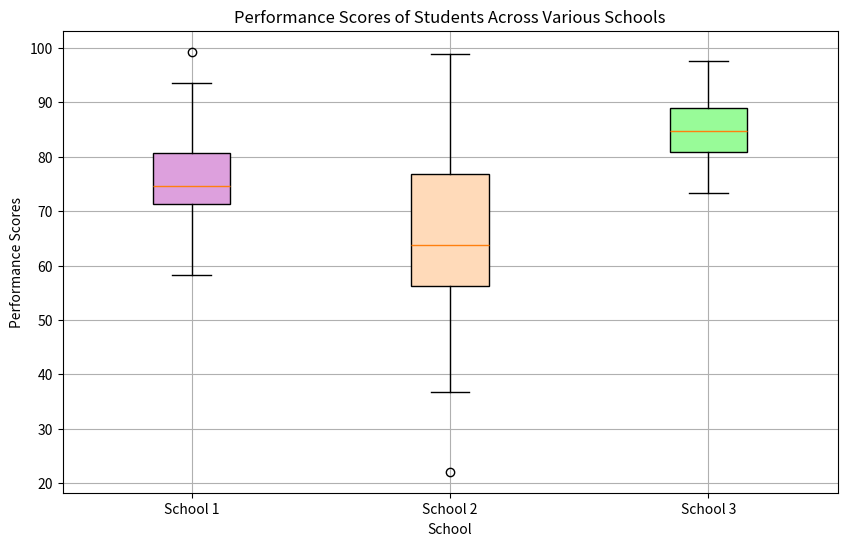

The matplotlib source for this figure:
import pandas as pd 

data = [
    {
        "school": "School 1",
        "performance_scores": 79.412
    },
    {
        "school": "School 1",
        "performance_scores": 71.691
    },
    {
        "school": "School 1",
        "performance_scores": 99.308
    },
    {
        "school": "School 1",
        "performance_scores": 72.479
    },
    {
        "school": "School 1",
        "performance_scores": 76.096
    },
    {
        "school": "School 1",
        "performance_scores": 90.825
    },
    {
        "school": "School 1",
        "performance_scores": 65.908
    },
    {
        "school": "School 1",
        "performance_scores": 69.084
    },
    {
        "school": "School 1",
        "performance_scores": 76.876
    },
    {
        "school": "School 1",
        "performance_scores": 71.701
    },
    {
        "school": "School 1",
        "performance_scores": 63.072
    },
    {
        "school": "School 1",
        "performance_scores": 72.951
    },
    {
        "school": "School 1",
        "performance_scores": 71.412
    },
    {
        "school": "School 1",
        "performance_scores": 81.035
    },
    {
        "school": "School 1",
        "performance_scores": 58.352
    },
    {
        "school": "School 1",
        "performance_scores": 67.998
    },
    {
        "school": "School 1",
        "performance_scores": 86.514
    },
    {
        "school": "School 1",
        "performance_scores": 93.573
    },
    {
        "school": "School 1",
        "performance_scores": 59.888
    },
    {
        "school": "School 1",
        "performance_scores": 81.448
    },
    {
        "school": "School 1",
        "performance_scores": 65.194
    },
    {
        "school": "School 1",
        "performance_scores": 66.431
    },
    {
        "school": "School 1",
        "performance_scores": 66.281
    },
    {
        "school": "School 1",
        "performance_scores": 70.775
    },
    {
        "school": "School 1",
        "performance_scores": 84.964
    },
    {
        "school": "School 1",
        "performance_scores": 82.124
    },
    {
        "school": "School 1",
        "performance_scores": 75.591
    },
    {
        "school": "School 1",
        "performance_scores": 71.367
    },
    {
        "school": "School 1",
        "performance_scores": 75.033
    },
    {
        "school": "School 1",
        "performance_scores": 73.941
    },
    {
        "school": "School 1",
        "performance_scores": 82.931
    },
    {
        "school": "School 1",
        "performance_scores": 68.684
    },
    {
        "school": "School 1",
        "performance_scores": 74.938
    },
    {
        "school": "School 1",
        "performance_scores": 73.989
    },
    {
        "school": "School 1",
        "performance_scores": 74.477
    },
    {
        "school": "School 1",
        "performance_scores": 77.492
    },
    {
        "school": "School 1",
        "performance_scores": 76.977
    },
    {
        "school": "School 1",
        "performance_scores": 88.348
    },
    {
        "school": "School 1",
        "performance_scores": 74.131
    },
    {
        "school": "School 1",
        "performance_scores": 90.615
    },
    {
        "school": "School 1",
        "performance_scores": 71.941
    },
    {
        "school": "School 1",
        "performance_scores": 70.223
    },
    {
        "school": "School 1",
        "performance_scores": 76.007
    },
    {
        "school": "School 1",
        "performance_scores": 78.554
    },
    {
        "school": "School 1",
        "performance_scores": 77.696
    },
    {
        "school": "School 1",
        "performance_scores": 87.92
    },
    {
        "school": "School 1",
        "performance_scores": 86.393
    },
    {
        "school": "School 1",
        "performance_scores": 79.944
    },
    {
        "school": "School 1",
        "performance_scores": 71.637
    },
    {
        "school": "School 1",
        "performance_scores": 73.994
    },
    {
        "school": "School 2",
        "performance_scores": 86.201
    },
    {
        "school": "School 2",
        "performance_scores": 68.319
    },
    {
        "school": "School 2",
        "performance_scores": 45.338
    },
    {
        "school": "School 2",
        "performance_scores": 54.657
    },
    {
        "school": "School 2",
        "performance_scores": 56.337
    },
    {
        "school": "School 2",
        "performance_scores": 82.283
    },
    {
        "school": "School 2",
        "performance_scores": 63.393
    },
    {
        "school": "School 2",
        "performance_scores": 98.902
    },
    {
        "school": "School 2",
        "performance_scores": 74.849
    },
    {
        "school": "School 2",
        "performance_scores": 66.872
    },
    {
        "school": "School 2",
        "performance_scores": 58.464
    },
    {
        "school": "School 2",
        "performance_scores": 79.583
    },
    {
        "school": "School 2",
        "performance_scores": 61.389
    },
    {
        "school": "School 2",
        "performance_scores": 52.638
    },
    {
        "school": "School 2",
        "performance_scores": 73.522
    },
    {
        "school": "School 2",
        "performance_scores": 65.191
    },
    {
        "school": "School 2",
        "performance_scores": 82.836
    },
    {
        "school": "School 2",
        "performance_scores": 63.896
    },
    {
        "school": "School 2",
        "performance_scores": 22.105
    },
    {
        "school": "School 2",
        "performance_scores": 76.84
    },
    {
        "school": "School 2",
        "performance_scores": 36.834
    },
    {
        "school": "School 2",
        "performance_scores": 88.081
    },
    {
        "school": "School 2",
        "performance_scores": 92.32
    },
    {
        "school": "School 2",
        "performance_scores": 58.595
    },
    {
        "school": "School 2",
        "performance_scores": 47.529
    },
    {
        "school": "School 2",
        "performance_scores": 44.044
    },
    {
        "school": "School 2",
        "performance_scores": 78.09
    },
    {
        "school": "School 2",
        "performance_scores": 61.968
    },
    {
        "school": "School 2",
        "performance_scores": 56.025
    },
    {
        "school": "School 2",
        "performance_scores": 61.349
    },
    {
        "school": "School 2",
        "performance_scores": 96.328
    },
    {
        "school": "School 2",
        "performance_scores": 70.204
    },
    {
        "school": "School 2",
        "performance_scores": 76.186
    },
    {
        "school": "School 2",
        "performance_scores": 76.654
    },
    {
        "school": "School 2",
        "performance_scores": 80.276
    },
    {
        "school": "School 2",
        "performance_scores": 80.92
    },
    {
        "school": "School 2",
        "performance_scores": 54.343
    },
    {
        "school": "School 2",
        "performance_scores": 61.772
    },
    {
        "school": "School 2",
        "performance_scores": 53.589
    },
    {
        "school": "School 2",
        "performance_scores": 54.333
    },
    {
        "school": "School 2",
        "performance_scores": 82.123
    },
    {
        "school": "School 2",
        "performance_scores": 57.474
    },
    {
        "school": "School 2",
        "performance_scores": 63.813
    },
    {
        "school": "School 2",
        "performance_scores": 54.608
    },
    {
        "school": "School 2",
        "performance_scores": 56.099
    },
    {
        "school": "School 2",
        "performance_scores": 76.824
    },
    {
        "school": "School 2",
        "performance_scores": 58.319
    },
    {
        "school": "School 2",
        "performance_scores": 57.768
    },
    {
        "school": "School 2",
        "performance_scores": 72.403
    },
    {
        "school": "School 2",
        "performance_scores": 72.507
    },
    {
        "school": "School 3",
        "performance_scores": 88.962
    },
    {
        "school": "School 3",
        "performance_scores": 85.854
    },
    {
        "school": "School 3",
        "performance_scores": 76.231
    },
    {
        "school": "School 3",
        "performance_scores": 88.151
    },
    {
        "school": "School 3",
        "performance_scores": 87.492
    },
    {
        "school": "School 3",
        "performance_scores": 90.091
    },
    {
        "school": "School 3",
        "performance_scores": 80.768
    },
    {
        "school": "School 3",
        "performance_scores": 97.604
    },
    {
        "school": "School 3",
        "performance_scores": 78.838
    },
    {
        "school": "School 3",
        "performance_scores": 88.635
    },
    {
        "school": "School 3",
        "performance_scores": 85.23
    },
    {
        "school": "School 3",
        "performance_scores": 82.564
    },
    {
        "school": "School 3",
        "performance_scores": 89.081
    },
    {
        "school": "School 3",
        "performance_scores": 83.593
    },
    {
        "school": "School 3",
        "performance_scores": 73.322
    },
    {
        "school": "School 3",
        "performance_scores": 79.164
    },
    {
        "school": "School 3",
        "performance_scores": 87.288
    },
    {
        "school": "School 3",
        "performance_scores": 96.19
    },
    {
        "school": "School 3",
        "performance_scores": 77.594
    },
    {
        "school": "School 3",
        "performance_scores": 84.915
    },
    {
        "school": "School 3",
        "performance_scores": 92.254
    },
    {
        "school": "School 3",
        "performance_scores": 88.034
    },
    {
        "school": "School 3",
        "performance_scores": 83.122
    },
    {
        "school": "School 3",
        "performance_scores": 77.89
    },
    {
        "school": "School 3",
        "performance_scores": 76.094
    },
    {
        "school": "School 3",
        "performance_scores": 81.26
    },
    {
        "school": "School 3",
        "performance_scores": 83.158
    },
    {
        "school": "School 3",
        "performance_scores": 73.754
    },
    {
        "school": "School 3",
        "performance_scores": 76.532
    },
    {
        "school": "School 3",
        "performance_scores": 86.518
    },
    {
        "school": "School 3",
        "performance_scores": 82.955
    },
    {
        "school": "School 3",
        "performance_scores": 81.226
    },
    {
        "school": "School 3",
        "performance_scores": 82.962
    },
    {
        "school": "School 3",
        "performance_scores": 80.937
    },
    {
        "school": "School 3",
        "performance_scores": 89.638
    },
    {
        "school": "School 3",
        "performance_scores": 93.2
    },
    {
        "school": "School 3",
        "performance_scores": 95.368
    },
    {
        "school": "School 3",
        "performance_scores": 88.549
    },
    {
        "school": "School 3",
        "performance_scores": 88.736
    },
    {
        "school": "School 3",
        "performance_scores": 92.315
    },
    {
        "school": "School 3",
        "performance_scores": 93.692
    },
    {
        "school": "School 3",
        "performance_scores": 92.326
    },
    {
        "school": "School 3",
        "performance_scores": 91.061
    },
    {
        "school": "School 3",
        "performance_scores": 81.827
    },
    {
        "school": "School 3",
        "performance_scores": 77.002
    },
    {
        "school": "School 3",
        "performance_scores": 89.386
    },
    {
        "school": "School 3",
        "performance_scores": 84.531
    },
    {
        "school": "School 3",
        "performance_scores": 84.722
    },
    {
        "school": "School 3",
        "performance_scores": 80.553
    },
    {
        "school": "School 3",
        "performance_scores": 78.495
    }
]

df = pd.DataFrame(data)

import matplotlib.pyplot as plt

color_map = {'School 1': "plum", 'School 2': 'peachpuff', 'School 3': 'palegreen'}
colors = df['school'].map(color_map)
#adding plot titles and labels

plt.figure(figsize=(10, 6))

box = plt.boxplot([
        df[df['school'] == 'School 1']['performance_scores'],
        df[df['school'] == 'School 2']['performance_scores'],
        df[df['school'] == 'School 3']['performance_scores']], 
        patch_artist=True, labels=['School 1', 'School 2', 'School 3'])
    
for school, color in zip(box['boxes'], ['plum', 'peachpuff', 'palegreen']):
    school.set_facecolor(color)
    
plt.title("Performance Scores of Students Across Various Schools")
plt.xlabel("School")
plt.ylabel('Performance Scores')
plt.grid(True)
plt.show()